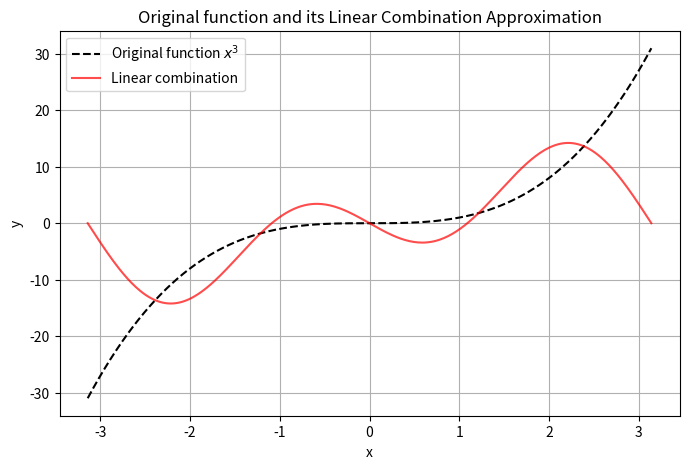

Generate this figure with matplotlib:
'''
Ejercicio 1 Producto Punto 
Daniel Alejandro Posada Noguera
'''

import numpy as np
import sympy as sp
import matplotlib.pyplot as plt

def integrand(x, f, g):
    return f(x) * g(x)

def inner_product(f, g):
    x = sp.Symbol('x')
    integrand_expr = integrand(x, f, g)
    result = sp.integrate(integrand_expr, (x, -sp.pi, sp.pi))
    return result

def are_all_ortogonals(set_vectors):
    ans = True
    i = 0
    while i < len(set_vectors) and ans:
        j = i + 1
        while j < len(set_vectors) and ans:
            if inner_product(set_vectors[i], set_vectors[j]) != 0:
                ans = False
            j += 1
        i += 1
    return ans  

def rewrite_as_linear_combination(vector, set_vectors):
    coefficients = []
    for w_k in set_vectors:
        numerator = inner_product(vector, w_k)
        denominator = inner_product(w_k, w_k)
        coefficient = numerator / denominator
        coefficients.append(coefficient)
    return coefficients

def plot_funct_and_linear_combination(vec, set_vectors, coefficients):
    x_vals = np.linspace(-np.pi, np.pi, 400)
    y_original = np.array([float(vec(x_val).evalf()) for x_val in x_vals])

    y_combination = np.zeros_like(x_vals, dtype=float)
    for i in range(len(set_vectors)):
        y_component = np.array([float(set_vectors[i](x_val).evalf()) for x_val in x_vals])
        y_combination += float(coefficients[i]) * y_component

    plt.figure(figsize=(8, 5))
    plt.plot(x_vals, y_original, label='Original function $x^3$', color='black', linestyle='dashed')
    plt.plot(x_vals, y_combination, label='Linear combination', color='red', alpha=0.7)
    
    plt.legend()
    plt.xlabel('x')
    plt.ylabel('y')
    plt.grid(True)
    plt.title('Original function and its Linear Combination Approximation')
    plt.show()


def main():
    x = sp.Symbol('x')
    f1 = sp.Lambda(x, 1)
    f2 = sp.Lambda(x, sp.cos(x))
    f3 = sp.Lambda(x, sp.sin(x))
    f4 = sp.Lambda(x, sp.cos(2*x))
    f5 = sp.Lambda(x, sp.sin(2*x))
    set_vectors = [f1, f2, f3, f4, f5]
    
    if are_all_ortogonals(set_vectors):
        print("All vectors are orthogonal to each other.")
        vec = sp.Lambda(x, x**3)
        coefficients = rewrite_as_linear_combination(vec, set_vectors)
        print(f"The coefficients to rewrite x^3 are: {coefficients}")

        plot_funct_and_linear_combination(vec, set_vectors, coefficients)
        
    else:
        print("Not all vectors are orthogonal to each other.")

if __name__ == "__main__":
    main()
